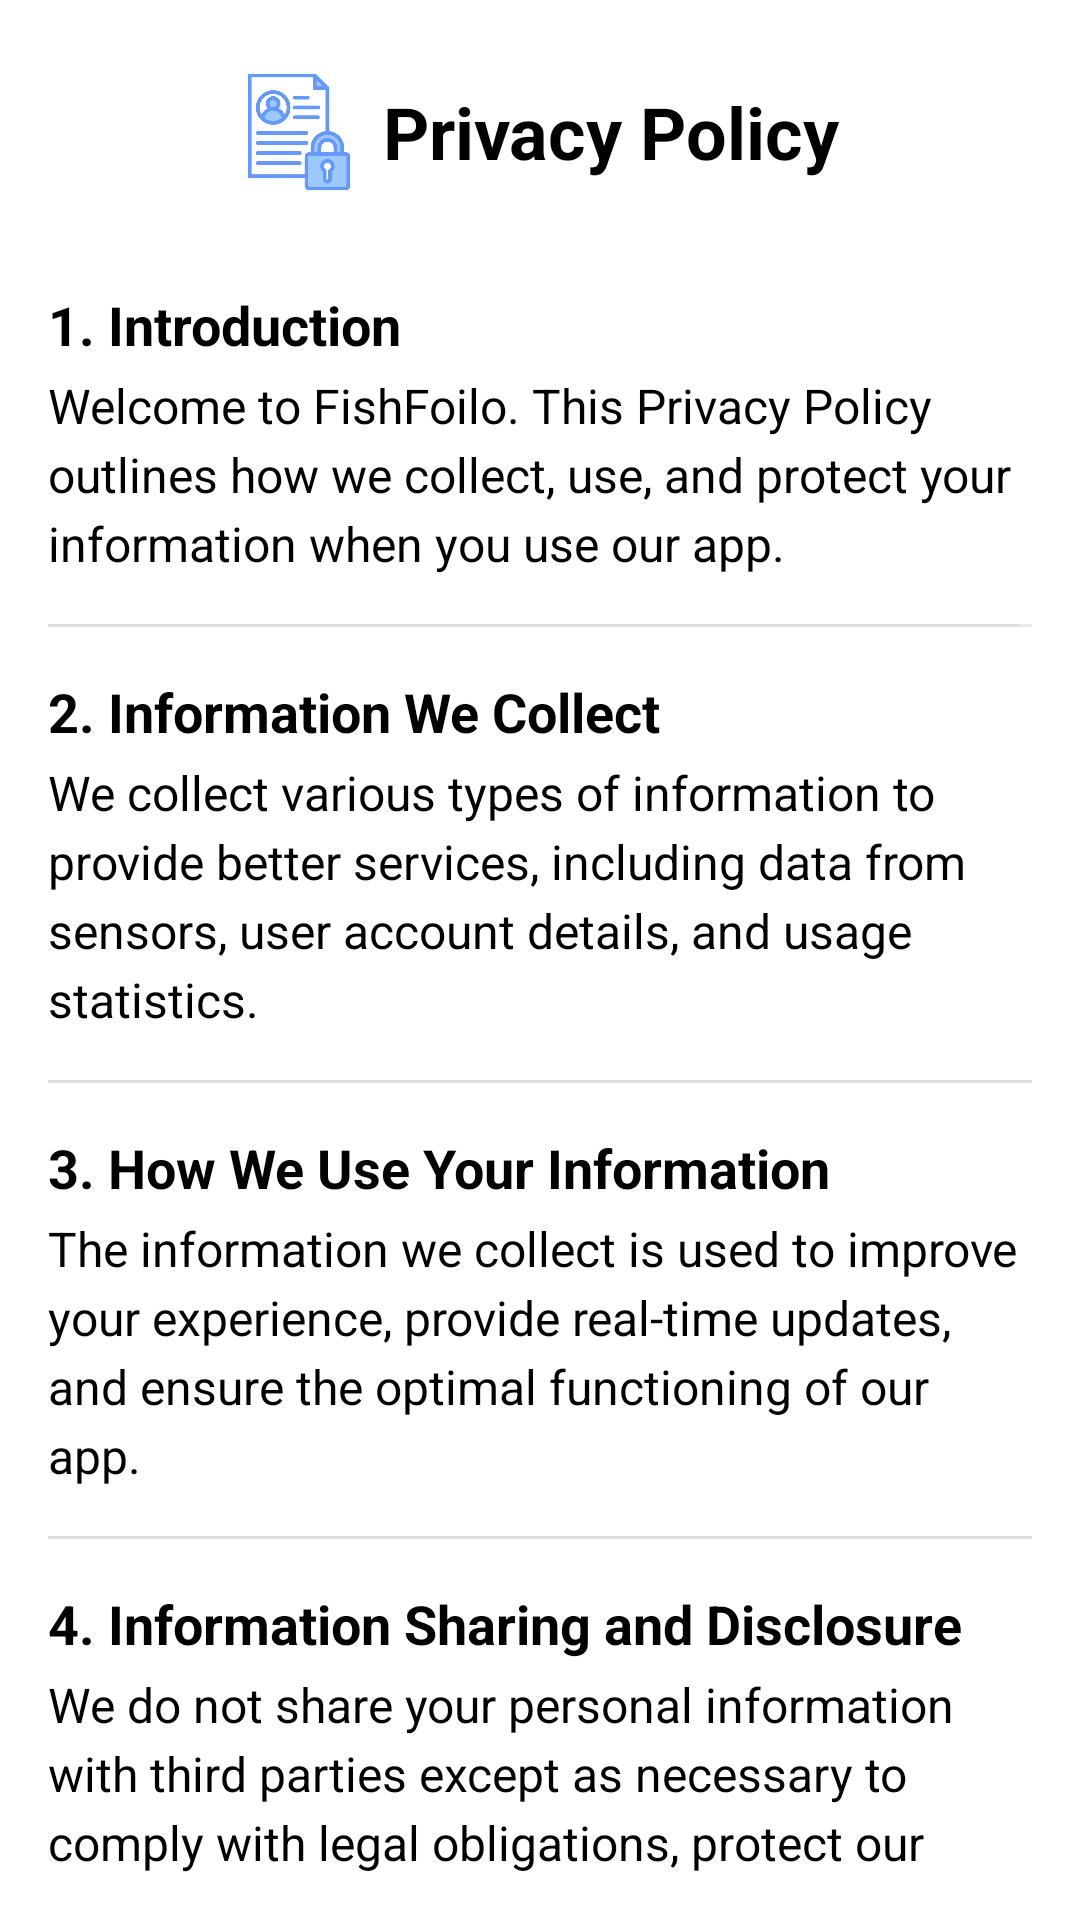

Reconstruct the res/layout file that produces this screen, plus the resources it refers to.
<!-- AndroidManifest.xml: application theme Theme.Fishfolio -->
<!-- res/layout/activity_privacy_policy.xml -->
<?xml version="1.0" encoding="utf-8"?>
<LinearLayout
    xmlns:android="http://schemas.android.com/apk/res/android"
    xmlns:tools="http://schemas.android.com/tools"
    android:id="@+id/main"
    android:layout_width="match_parent"
    android:layout_height="match_parent"
    android:orientation="vertical"
    tools:context=".PrivacyPolicyActivity"
    style="@style/BACKGROUND">

    
    <LinearLayout
        android:layout_width="match_parent"
        android:layout_height="wrap_content"
        android:orientation="horizontal"
        android:gravity="center"
        android:layout_marginBottom="16dp"
        android:layout_marginTop="24dp">

        <ImageView
            android:layout_width="40dp"
            android:layout_height="40dp"
            android:src="@drawable/privacy_icon"
            android:layout_marginRight="8dp"/>

        <TextView
            style="@style/TEXT_COLOR"
            android:layout_width="wrap_content"
            android:layout_height="wrap_content"
            android:text="Privacy Policy"
            android:textSize="24sp"
            android:textStyle="bold" />
    </LinearLayout>

    <ScrollView
        android:layout_width="match_parent"
        android:layout_height="match_parent"
        android:padding="16dp">

        <LinearLayout
            android:layout_width="match_parent"
            android:layout_height="wrap_content"
            android:orientation="vertical"
            android:paddingBottom="16dp">


            
            <TextView
                style="@style/TEXT_COLOR"
                android:layout_width="wrap_content"
                android:layout_height="wrap_content"
                android:layout_marginBottom="4dp"
                android:text="1. Introduction"
                android:textSize="18sp"
                android:textStyle="bold" />

            <TextView
                style="@style/TEXT_COLOR"
                android:layout_width="match_parent"
                android:layout_height="wrap_content"
                android:layout_marginBottom="16dp"
                android:lineSpacingExtra="4dp"
                android:text="Welcome to FishFoilo. This Privacy Policy outlines how we collect, use, and protect your information when you use our app."
                android:textSize="16sp" />

            
            <View
                android:layout_width="match_parent"
                android:layout_height="1dp"
                android:background="#ddd"
                android:layout_marginBottom="16dp"/>

            
            <TextView
                style="@style/TEXT_COLOR"
                android:layout_width="wrap_content"
                android:layout_height="wrap_content"
                android:layout_marginBottom="4dp"
                android:text="2. Information We Collect"
                android:textSize="18sp"
                android:textStyle="bold" />

            <TextView
                style="@style/TEXT_COLOR"
                android:layout_width="match_parent"
                android:layout_height="wrap_content"
                android:layout_marginBottom="16dp"
                android:lineSpacingExtra="4dp"
                android:text="We collect various types of information to provide better services, including data from sensors, user account details, and usage statistics."
                android:textSize="16sp" />

            
            <View
                android:layout_width="match_parent"
                android:layout_height="1dp"
                android:background="#ddd"
                android:layout_marginBottom="16dp"/>

            
            <TextView
                style="@style/TEXT_COLOR"
                android:layout_width="wrap_content"
                android:layout_height="wrap_content"
                android:layout_marginBottom="4dp"
                android:text="3. How We Use Your Information"
                android:textSize="18sp"
                android:textStyle="bold" />

            <TextView
                style="@style/TEXT_COLOR"
                android:layout_width="match_parent"
                android:layout_height="wrap_content"
                android:layout_marginBottom="16dp"
                android:lineSpacingExtra="4dp"
                android:text="The information we collect is used to improve your experience, provide real-time updates, and ensure the optimal functioning of our app."
                android:textSize="16sp" />

            
            <View
                android:layout_width="match_parent"
                android:layout_height="1dp"
                android:background="#ddd"
                android:layout_marginBottom="16dp"/>

            
            <TextView
                style="@style/TEXT_COLOR"
                android:layout_width="wrap_content"
                android:layout_height="wrap_content"
                android:layout_marginBottom="4dp"
                android:text="4. Information Sharing and Disclosure"
                android:textSize="18sp"
                android:textStyle="bold" />

            <TextView
                style="@style/TEXT_COLOR"
                android:layout_width="match_parent"
                android:layout_height="wrap_content"
                android:layout_marginBottom="16dp"
                android:lineSpacingExtra="4dp"
                android:text="We do not share your personal information with third parties except as necessary to comply with legal obligations, protect our rights, or provide the services you request."
                android:textSize="16sp" />

            
            <View
                android:layout_width="match_parent"
                android:layout_height="1dp"
                android:background="#ddd"
                android:layout_marginBottom="16dp"/>

            
            <TextView
                style="@style/TEXT_COLOR"
                android:layout_width="wrap_content"
                android:layout_height="wrap_content"
                android:layout_marginBottom="4dp"
                android:text="5. Data Security"
                android:textSize="18sp"
                android:textStyle="bold" />

            <TextView
                style="@style/TEXT_COLOR"
                android:layout_width="match_parent"
                android:layout_height="wrap_content"
                android:layout_marginBottom="16dp"
                android:lineSpacingExtra="4dp"
                android:text="We take the security of your data seriously and implement appropriate technical and organizational measures to protect your information."
                android:textSize="16sp" />

            
            <View
                android:layout_width="match_parent"
                android:layout_height="1dp"
                android:background="#ddd"
                android:layout_marginBottom="16dp"/>

            
            <TextView
                style="@style/TEXT_COLOR"
                android:layout_width="wrap_content"
                android:layout_height="wrap_content"
                android:layout_marginBottom="4dp"
                android:text="6. Your Rights"
                android:textSize="18sp"
                android:textStyle="bold" />

            <TextView
                style="@style/TEXT_COLOR"
                android:layout_width="match_parent"
                android:layout_height="wrap_content"
                android:layout_marginBottom="16dp"
                android:lineSpacingExtra="4dp"
                android:text="You have the right to access, correct, or delete your personal data. You can also withdraw consent to data processing at any time."
                android:textSize="16sp" />

            
            <View
                android:layout_width="match_parent"
                android:layout_height="1dp"
                android:background="#ddd"
                android:layout_marginBottom="16dp"/>

            
            <TextView
                style="@style/TEXT_COLOR"
                android:layout_width="wrap_content"
                android:layout_height="wrap_content"
                android:layout_marginBottom="4dp"
                android:text="7. Changes to This Privacy Policy"
                android:textSize="18sp"
                android:textStyle="bold" />

            <TextView
                style="@style/TEXT_COLOR"
                android:layout_width="match_parent"
                android:layout_height="wrap_content"
                android:layout_marginBottom="16dp"
                android:lineSpacingExtra="4dp"
                android:text="We may update this Privacy Policy from time to time. We will notify you of any changes by posting the new Privacy Policy on this page."
                android:textSize="16sp" />

            
            <View
                android:layout_width="match_parent"
                android:layout_height="1dp"
                android:background="#ddd"
                android:layout_marginBottom="16dp"/>

            
            <TextView
                style="@style/TEXT_COLOR"
                android:layout_width="wrap_content"
                android:layout_height="wrap_content"
                android:layout_marginBottom="4dp"
                android:text="8. Contact Us"
                android:textSize="18sp"
                android:textStyle="bold" />

            <TextView
                style="@style/TEXT_COLOR"
                android:layout_width="match_parent"
                android:layout_height="wrap_content"
                android:layout_marginBottom="16dp"
                android:lineSpacingExtra="4dp"
                android:text="If you have any questions about this Privacy Policy, please contact us at teamfishfolio@gmail.com."
                android:textSize="16sp" />
        </LinearLayout>
    </ScrollView>


</LinearLayout>
<!-- resources referenced by this layout -->
<resources>
  <!-- drawable privacy_icon: jpg bitmap (drawable, 37317 bytes) -->
  <style name="BACKGROUND">
          <item name="android:background">@color/white</item>
      </style>
  <style name="TEXT_COLOR">
          <item name="android:textColor">@color/black</item>
      </style>
  <style name="Theme.Fishfolio" parent="Base.Theme.Fishfolio" />
  <style name="Base.Theme.Fishfolio" parent="Theme.MaterialComponents.NoActionBar">
          
          
      </style>
  <!-- not gathered from this repository: default colours our renderer supplied (Android Studio template values) -->
  <color name="black">#FF000000</color>
  <color name="white">#FFFFFFFF</color>
</resources>
